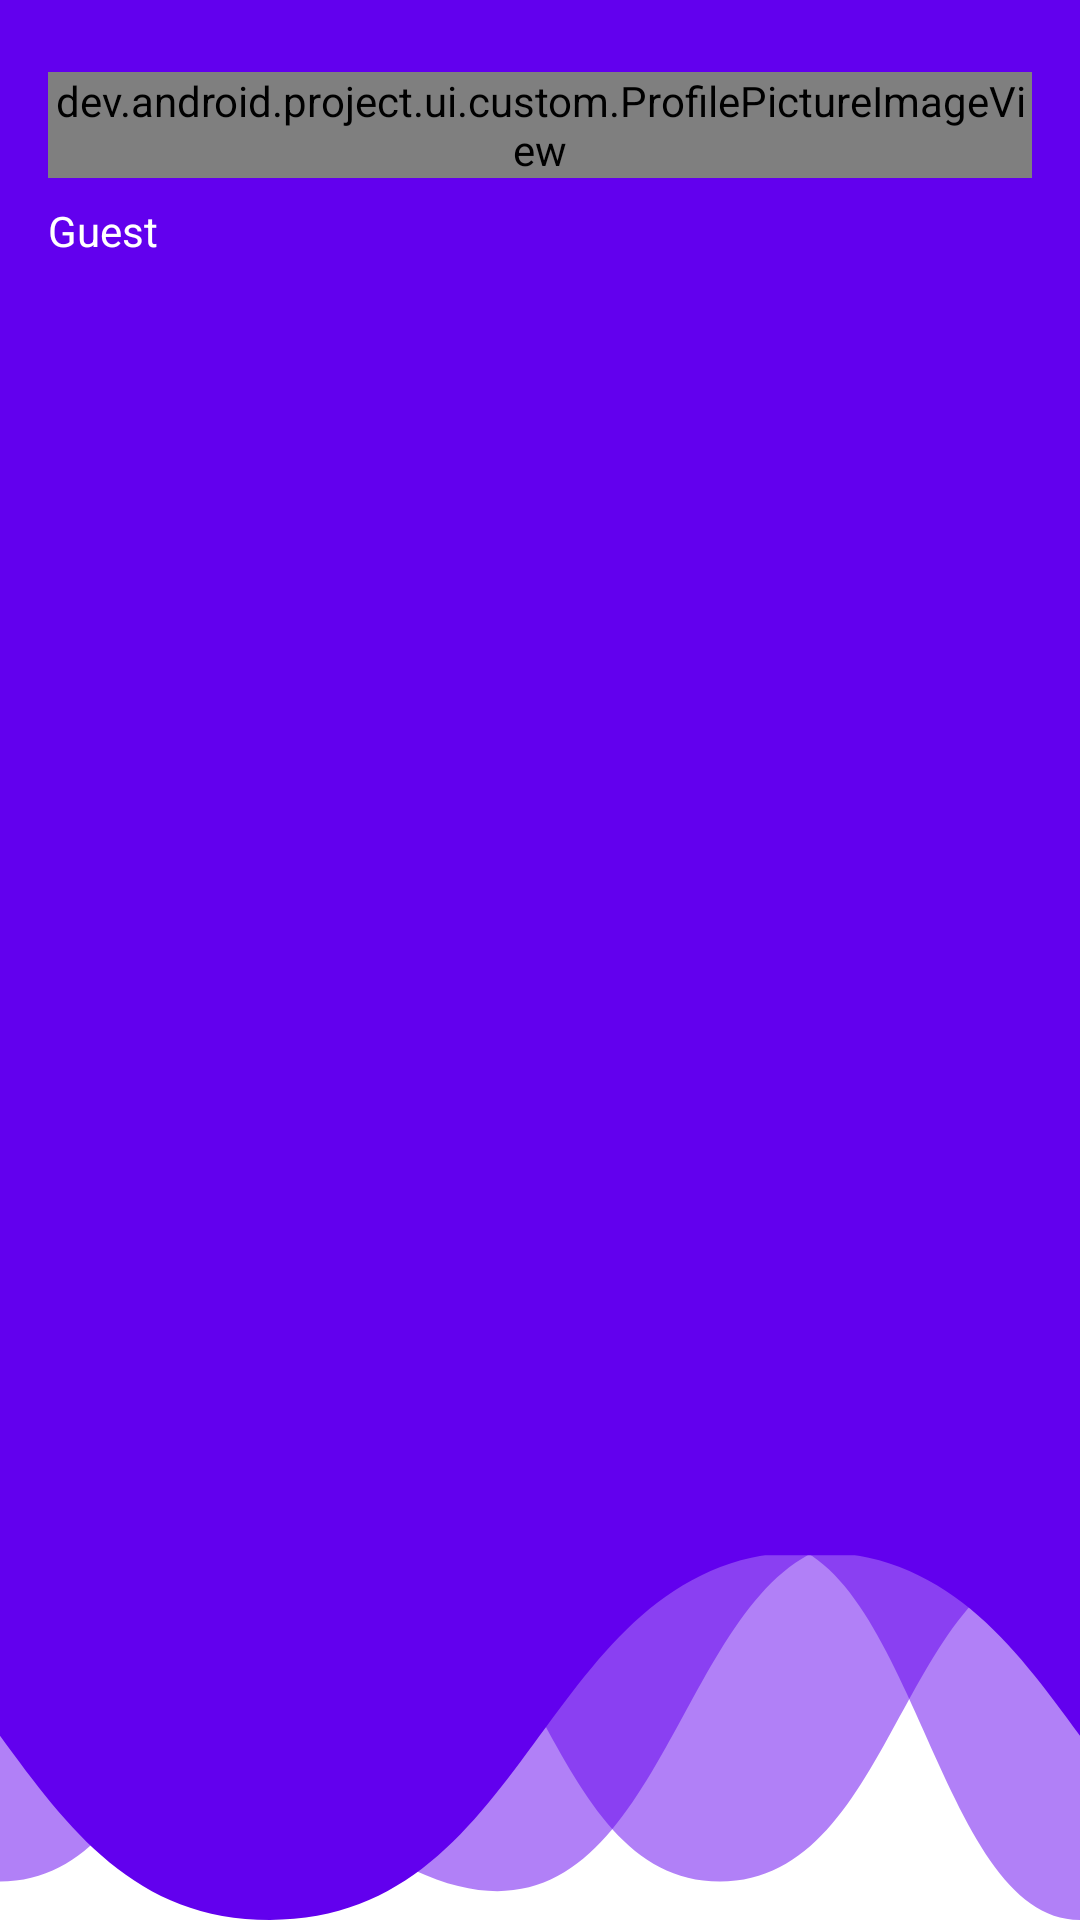

Here is an Android app screen rendered from its layout file. Give the layout XML and the strings, colors and styles it references.
<!-- AndroidManifest.xml: application theme AppTheme -->
<!-- res/layout/nav_header_main.xml -->
<?xml version="1.0" encoding="utf-8"?>
<LinearLayout
    xmlns:android="http://schemas.android.com/apk/res/android"
    android:layout_width="match_parent"
    android:layout_height="@dimen/nav_header_height"
    android:background="@drawable/side_nav_bar"
    android:backgroundTint="?attr/colorPrimarySurface"
    android:orientation="vertical"
    android:paddingLeft="@dimen/activity_horizontal_margin"
    android:paddingTop="@dimen/activity_vertical_margin"
    android:paddingRight="@dimen/activity_horizontal_margin"
    android:paddingBottom="@dimen/nav_header_bottom_margin">

    <dev.android.project.ui.custom.ProfilePictureImageView
        android:id="@+id/ivProfilePicture"
        android:layout_width="wrap_content"
        android:layout_height="wrap_content"
        android:layout_marginTop="@dimen/nav_header_vertical_spacing"/>


    <TextView
        android:id="@+id/tvUserName"
        android:layout_width="match_parent"
        android:layout_height="wrap_content"
        android:layout_marginTop="@dimen/nav_header_vertical_spacing"
        android:text="@string/nav_header_user_name"
        android:textAppearance="@style/TextAppearance.AppCompat.Body1"
        android:textColor="?attr/colorOnPrimarySurface"/>

    <TextView
        android:id="@+id/tvUserEmail"
        android:layout_width="wrap_content"
        android:layout_height="wrap_content"
        android:textAppearance="@style/TextAppearance.AppCompat.Body2"
        android:textColor="?attr/colorOnPrimarySurface"/>
</LinearLayout>
<!-- resources referenced by this layout -->
<resources>
  <dimen name="activity_horizontal_margin">16dp</dimen>
  <dimen name="activity_vertical_margin">16dp</dimen>
  <dimen name="nav_header_bottom_margin">32dp</dimen>
  <dimen name="nav_header_height">176dp</dimen>
  <dimen name="nav_header_vertical_spacing">8dp</dimen>
  <!-- drawable side_nav_bar (drawable) -->
  <vector
      xmlns:android="http://schemas.android.com/apk/res/android"
      android:width="24dp"
      android:height="24dp"
      android:tint="#000000"
      android:viewportWidth="1000"
      android:viewportHeight="500">
  
  
      <path
          android:fillColor="@android:color/white"
          android:pathData="M0,0 H1000 V405 H0 Z"/>
  
  
      <path
          android:fillAlpha=".5"
          android:fillColor="@android:color/white"
          android:pathData="M1000 401v99c-134.3 0-153.7-99-296-99H1000Z"/>
      <path
          android:fillAlpha=".5"
          android:fillColor="@android:color/white"
          android:pathData="M0 404v86C166.7 490 166.7 403.6 333.3 403.6S500 490 666.7 490 833.3 404 1000 404H0Z"/>
      <path
          android:fillAlpha=".5"
          android:fillColor="@android:color/white"
          android:pathData="M383 401v86C628 519 616 401 804 401H383Z"/>
      <path
          android:fillColor="@android:color/white"
          android:pathData="M0 400H1000v52C937.5 428 875 404 750 404c-250 0-250 96-500 96-125 0-187.5-24-250-48V400Z"/>
  
  </vector>
  <string name="nav_header_user_name">Guest</string>
</resources>
